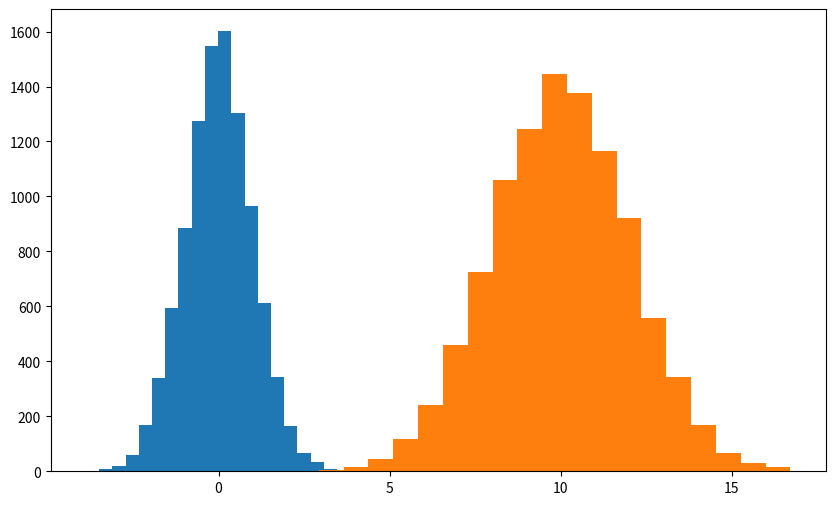

The script that saved this image:
import numpy as np
import matplotlib.pyplot as plt
m, sigma = 10, 2
Y1 = np.random.randn(10000)
Y2 = m+sigma*np.random.randn(10000)
plt.figure(figsize=(10,6)) # 그래프의 크기 설정
plt.hist(Y1, bins=20)
plt.hist(Y2, bins=20)
plt.show()